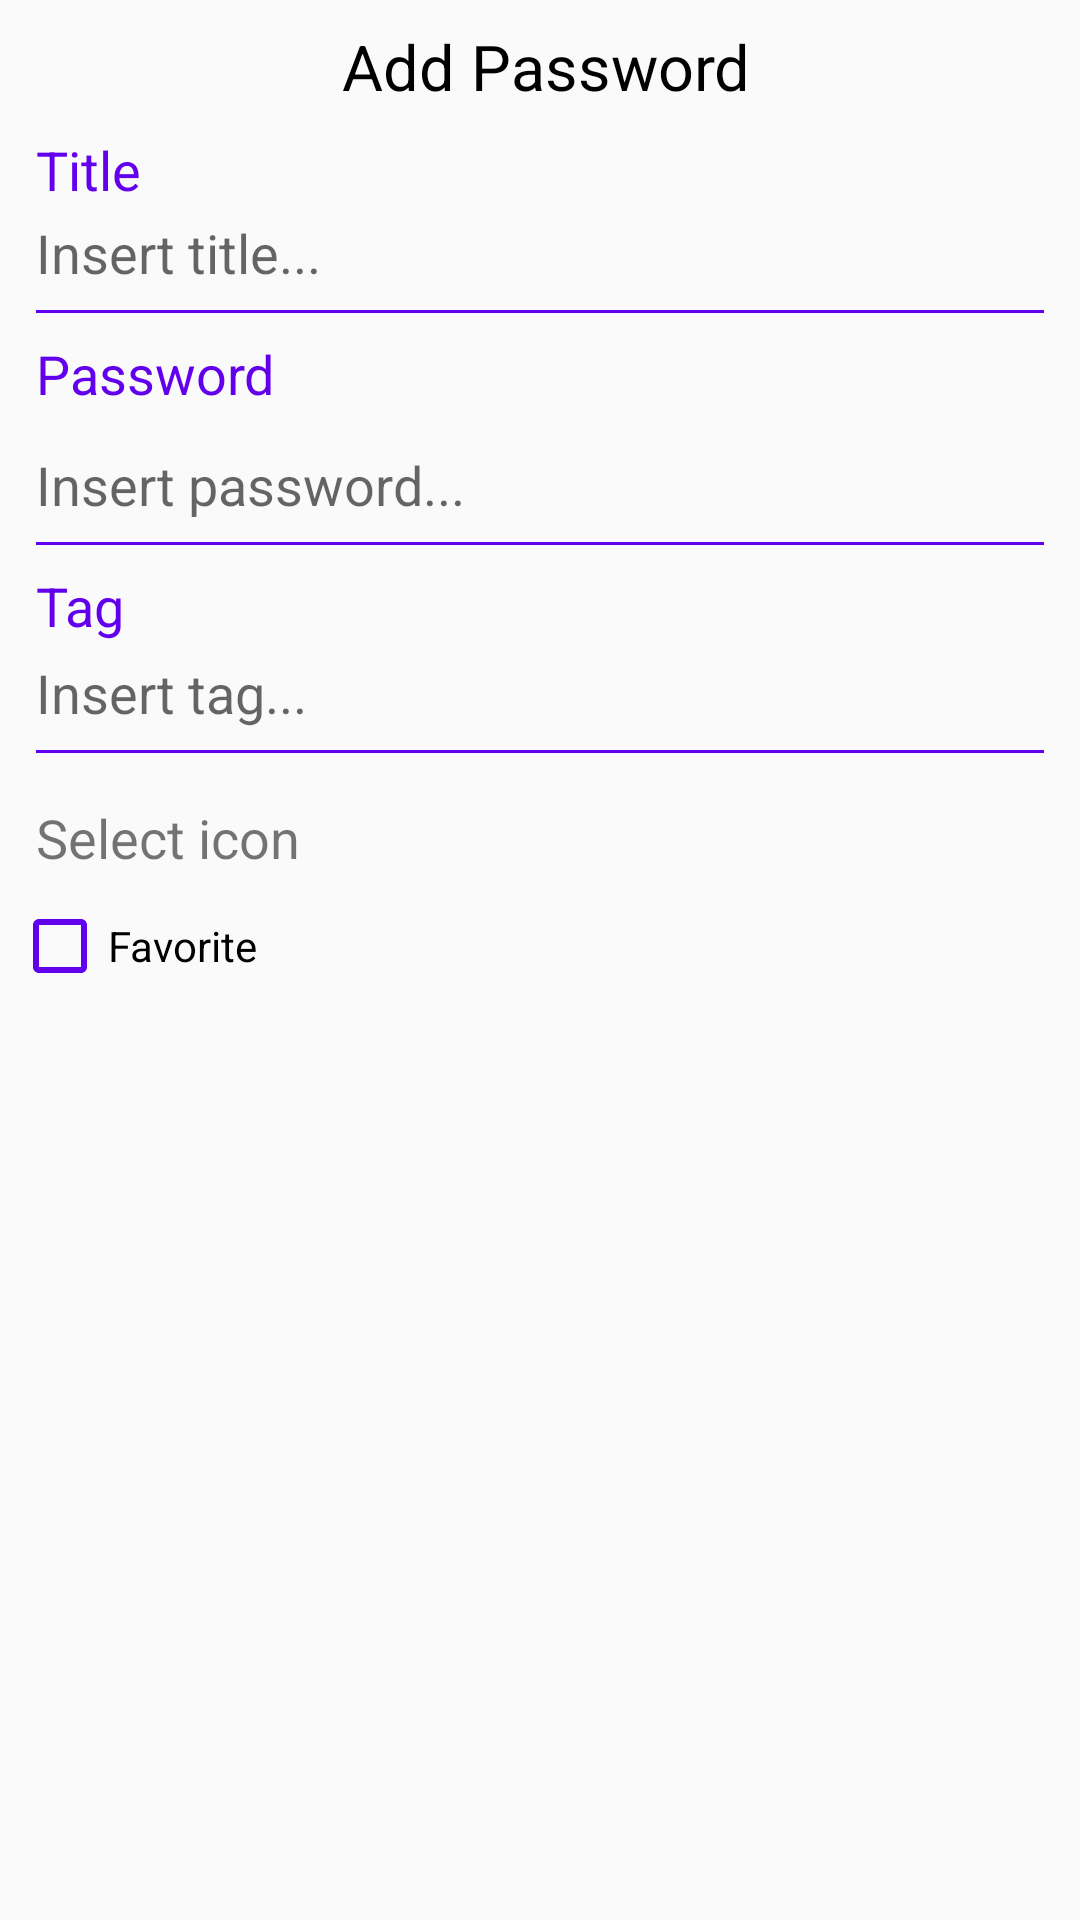

Layout XML and referenced resources for this Android screen:
<!-- AndroidManifest.xml: application theme AppTheme -->
<!-- res/layout/add_password_layout.xml -->
<?xml version="1.0" encoding="utf-8"?>
<android.support.constraint.ConstraintLayout xmlns:android="http://schemas.android.com/apk/res/android"
    xmlns:app="http://schemas.android.com/apk/res-auto"
    xmlns:tools="http://schemas.android.com/tools"
    android:layout_width="match_parent"
    android:layout_height="match_parent">

    <EditText
        android:id="@+id/editTextTag"
        android:layout_width="0dp"
        android:layout_height="45dp"
        android:layout_marginEnd="8dp"
        android:layout_marginStart="8dp"
        android:backgroundTint="@color/colorPrimary"
        android:ems="10"
        android:hint="@string/insert_tag"
        android:inputType="textPersonName"
        android:paddingBottom="16dp"
        app:layout_constraintEnd_toEndOf="parent"
        app:layout_constraintStart_toStartOf="parent"
        app:layout_constraintHorizontal_bias="0.0"
        app:layout_constraintTop_toBottomOf="@+id/textViewTag" />

    <TextView
        android:id="@+id/textViewTag"
        android:layout_width="0dp"
        android:layout_height="wrap_content"
        android:layout_marginEnd="8dp"
        android:layout_marginStart="12dp"
        android:text="@string/Tag"
        android:textColor="@color/colorPrimary"
        android:textSize="18sp"
        app:layout_constraintEnd_toEndOf="parent"
        app:layout_constraintStart_toStartOf="parent"
        app:layout_constraintHorizontal_bias="0.1"
        app:layout_constraintTop_toBottomOf="@+id/editTextPassword" />

    <EditText
        android:id="@+id/editTextPassword"
        android:layout_width="0dp"
        android:layout_height="45dp"
        android:layout_marginEnd="8dp"
        android:layout_marginStart="8dp"
        android:backgroundTint="@color/colorPrimary"
        android:ems="10"
        android:hint="@string/insert_password"
        android:inputType="textPassword"
        android:fontFamily="Roboto"
        android:paddingBottom="16dp"
        app:layout_constraintEnd_toEndOf="parent"
        app:layout_constraintStart_toStartOf="parent"
        app:layout_constraintHorizontal_bias="0.0"
        android:layout_marginTop="8dp"
        app:layout_constraintTop_toBottomOf="@+id/textViewPassword" />

    <TextView
        android:id="@+id/textViewPassword"
        android:layout_width="0dp"
        android:layout_height="wrap_content"
        android:layout_marginEnd="8dp"
        android:layout_marginStart="12dp"
        android:text="@string/Password"
        android:textColor="@color/colorPrimary"
        android:textSize="18sp"
        app:layout_constraintEnd_toEndOf="parent"
        app:layout_constraintHorizontal_bias="0.4"
        app:layout_constraintStart_toStartOf="parent"
        app:layout_constraintTop_toBottomOf="@+id/editTextTitle" />

    <TextView
        android:id="@+id/textViewTitle"
        android:layout_width="0dp"
        android:layout_height="23dp"
        android:layout_marginEnd="8dp"
        android:layout_marginStart="12dp"
        android:text="@string/Title"
        android:textSize="18sp"
        android:textColor="@color/colorPrimary"
        app:layout_constraintEnd_toEndOf="parent"
        app:layout_constraintStart_toStartOf="parent"
        app:layout_constraintHorizontal_bias="0.1"
        android:layout_marginTop="8dp"
        app:layout_constraintTop_toBottomOf="@+id/textViewHeader" />

    <EditText
        android:id="@+id/editTextTitle"
        android:layout_width="0dp"
        android:layout_height="45dp"
        android:layout_marginEnd="8dp"
        android:layout_marginStart="8dp"
        android:ems="10"
        android:paddingBottom="16dp"
        android:hint="@string/insert_title"
        android:inputType="textPersonName"
        android:backgroundTint="@color/colorPrimary"
        app:layout_constraintEnd_toEndOf="parent"
        app:layout_constraintStart_toStartOf="parent"
        app:layout_constraintTop_toBottomOf="@+id/textViewTitle" />

    <TextView
        android:id="@+id/textViewSelectIcon"
        android:layout_width="wrap_content"
        android:layout_height="wrap_content"
        android:layout_marginStart="12dp"
        android:layout_marginTop="8dp"
        android:text="@string/select_icon"
        android:textSize="18sp"
        app:layout_constraintStart_toStartOf="parent"
        app:layout_constraintTop_toBottomOf="@+id/editTextTag" />

    <CheckBox
        android:id="@+id/checkBoxFavorite"
        android:layout_width="0dp"
        android:layout_height="wrap_content"
        android:layout_marginEnd="4dp"
        android:layout_marginStart="4dp"
        android:layout_marginTop="8dp"
        android:text="@string/Favorite"
        android:buttonTint="@color/colorPrimary"
        app:layout_constraintEnd_toEndOf="parent"
        app:layout_constraintStart_toStartOf="parent"
        app:layout_constraintTop_toBottomOf="@+id/textViewSelectIcon" />

    <TextView
        android:id="@+id/textViewHeader"
        android:layout_width="0dp"
        android:layout_height="wrap_content"
        android:layout_marginEnd="8dp"
        android:layout_marginStart="12dp"
        android:layout_marginTop="8dp"
        android:textSize="21sp"
        android:textAlignment="center"
        android:textColor="#000000"
        android:text="@string/add_password"
        app:layout_constraintEnd_toEndOf="parent"
        app:layout_constraintStart_toStartOf="parent"
        app:layout_constraintTop_toTopOf="parent" />
</android.support.constraint.ConstraintLayout>
<!-- resources referenced by this layout -->
<resources>
  <string name="Favorite">Favorite</string>
  <string name="Password">Password</string>
  <string name="Tag">Tag</string>
  <string name="Title">Title</string>
  <string name="add_password">Add Password</string>
  <string name="insert_password">Insert password...</string>
  <string name="insert_tag">Insert tag...</string>
  <string name="insert_title">Insert title...</string>
  <string name="select_icon">Select icon</string>
  <style name="AppTheme" parent="Theme.AppCompat.Light.DarkActionBar">
          <item name="colorPrimary">@color/colorPrimary</item>
          <item name="colorPrimaryDark">@color/colorPrimaryDark</item>
          <item name="colorAccent">@color/colorAccent</item>
          <item name="windowActionBar">false</item>
          <item name="windowNoTitle">true</item>
      </style>
  <!-- not gathered from this repository: default colours our renderer supplied (Android Studio template values) -->
  <color name="colorPrimary">#FF6200EE</color>
  <color name="colorPrimaryDark">#FF3700B3</color>
  <color name="colorAccent">#FF03DAC5</color>
</resources>
